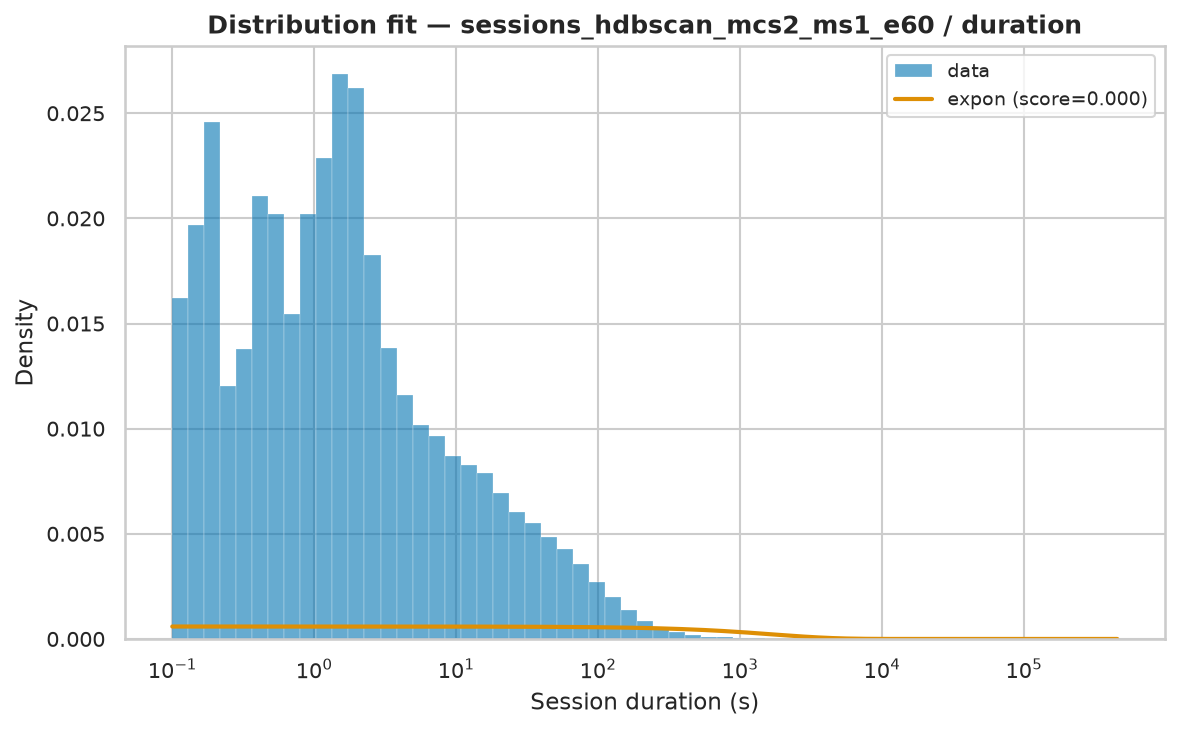

Values plotted in this chart, from the file beside it:
name	score	loc	scale	arg
expon	6.797366827341587e-07	0.001	1690	()
weibull_min	6.895673918365692e-07	0.001	1023	(np.float64(0.4253369666347335),)
lognorm	7.009206194828106e-07	-0.1306	75.42	(np.float64(2.3148623767823464),)
fisk	7.417700008361663e-07	0.001	64.9	(np.float64(0.7698650523637212),)
lomax	7.46805449607162e-07	0.001	38.84	(np.float64(0.669703596271689),)
pareto	7.468056511779692e-07	-38.84	38.84	(np.float64(0.6697035140926421),)
genpareto	7.468101670296156e-07	0.001	57.99	(np.float64(1.4931969340909959),)
gamma	1.4897223421162661e-06	0.001	4.318	(np.float64(0.0001119044975815039),)
